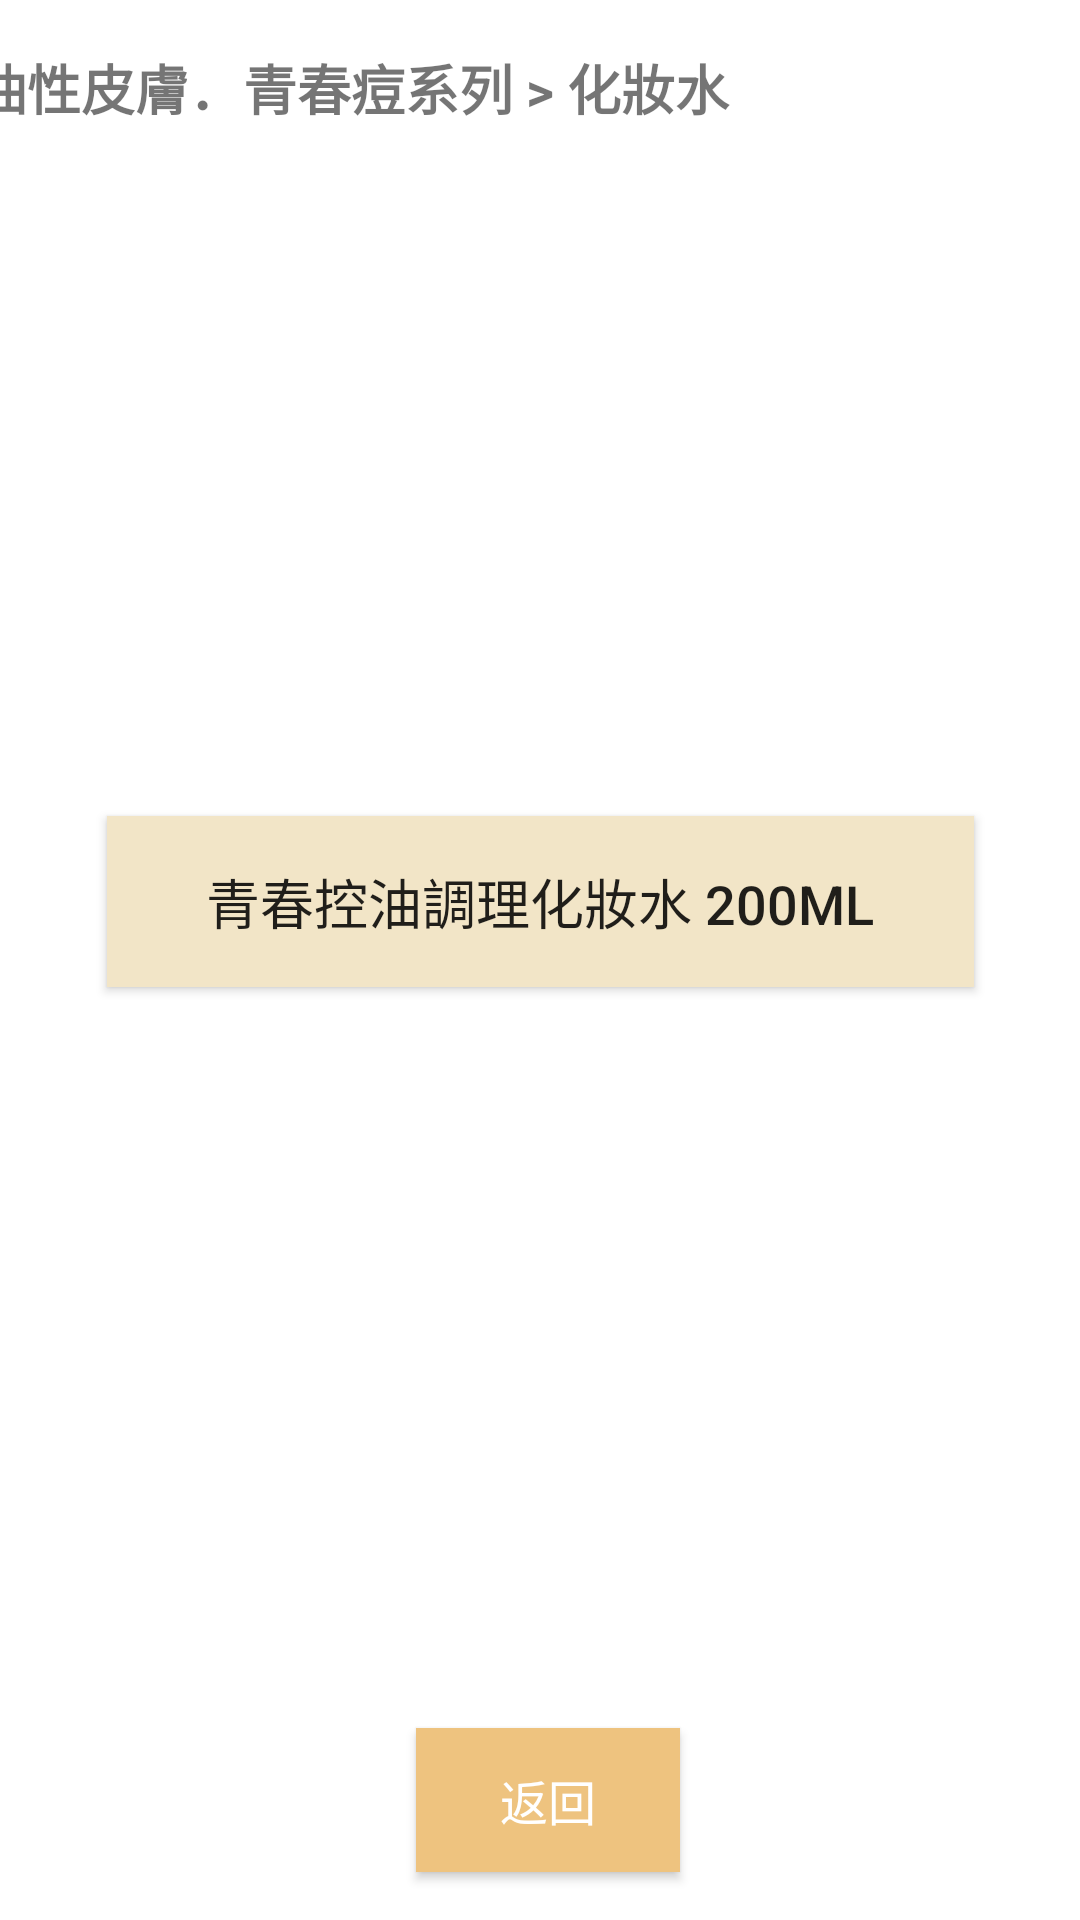

The Android layout XML behind this screen, and the referenced resources:
<!-- AndroidManifest.xml: application theme AppTheme.NoActionBar -->
<!-- res/layout/activity_main19.xml -->
<?xml version="1.0" encoding="utf-8"?>
<androidx.constraintlayout.widget.ConstraintLayout xmlns:android="http://schemas.android.com/apk/res/android"
    xmlns:app="http://schemas.android.com/apk/res-auto"
    xmlns:tools="http://schemas.android.com/tools"
    android:layout_width="match_parent"
    android:layout_height="match_parent"
    android:background="?android:attr/colorLongPressedHighlight"
    tools:context=".MainActivity19">

    <Button
        android:id="@+id/button74"
        android:layout_width="289dp"
        android:layout_height="57dp"
        android:layout_marginStart="61dp"
        android:layout_marginLeft="61dp"
        android:layout_marginTop="272dp"
        android:layout_marginEnd="61dp"
        android:layout_marginRight="61dp"
        android:background="@color/backgroundcolor"
        android:text="@string/p58"
        android:textSize="18sp"
        app:layout_constraintEnd_toEndOf="parent"
        app:layout_constraintStart_toStartOf="parent"
        app:layout_constraintTop_toTopOf="parent" />

    <Button
        android:id="@+id/button76"
        android:layout_width="wrap_content"
        android:layout_height="wrap_content"
        android:layout_marginStart="164dp"
        android:layout_marginLeft="164dp"
        android:layout_marginEnd="159dp"
        android:layout_marginRight="159dp"
        android:layout_marginBottom="16dp"
        android:text="@string/back10"
        android:textSize="16sp"
        android:textColor="@android:color/background_light"
        android:background="@color/eec37f"
        app:layout_constraintBottom_toBottomOf="parent"
        app:layout_constraintEnd_toEndOf="parent"
        app:layout_constraintStart_toStartOf="parent" />

    <TextView
        android:id="@+id/textView23"
        android:layout_width="297dp"
        android:layout_height="24dp"
        android:layout_marginStart="16dp"
        android:layout_marginLeft="16dp"
        android:layout_marginTop="16dp"
        android:layout_marginEnd="98dp"
        android:layout_marginRight="98dp"
        android:text="@string/title12"
        android:textSize="18sp"
        android:textStyle="bold"
        app:layout_constraintEnd_toEndOf="parent"
        app:layout_constraintStart_toStartOf="parent"
        app:layout_constraintTop_toTopOf="parent" />

</androidx.constraintlayout.widget.ConstraintLayout>
<!-- resources referenced by this layout -->
<resources>
  <color name="backgroundcolor">#F2E5C7</color>
  <color name="eec37f">#EEC37F</color>
  <string name="back10">返回</string>
  <string name="p58">青春控油調理化妝水 200ml</string>
  <string name="title12">油性皮膚．青春痘系列 &gt; 化妝水</string>
  <style name="AppTheme.NoActionBar" parent="AppTheme">
              <item name="windowNoTitle">true</item>
              <item name="windowActionBar">false</item>
              <item name="android:windowFullscreen">false</item>
      </style>
  <style name="AppTheme" parent="Theme.AppCompat.Light.DarkActionBar">
          
          <item name="colorPrimary">@color/level4</item>
          <item name="colorPrimaryDark">@color/gray</item>
          <item name="colorAccent">#FF5722</item>
      </style>
  <color name="level4">#FFF42C</color>
  <color name="gray">#8B8888</color>
</resources>
